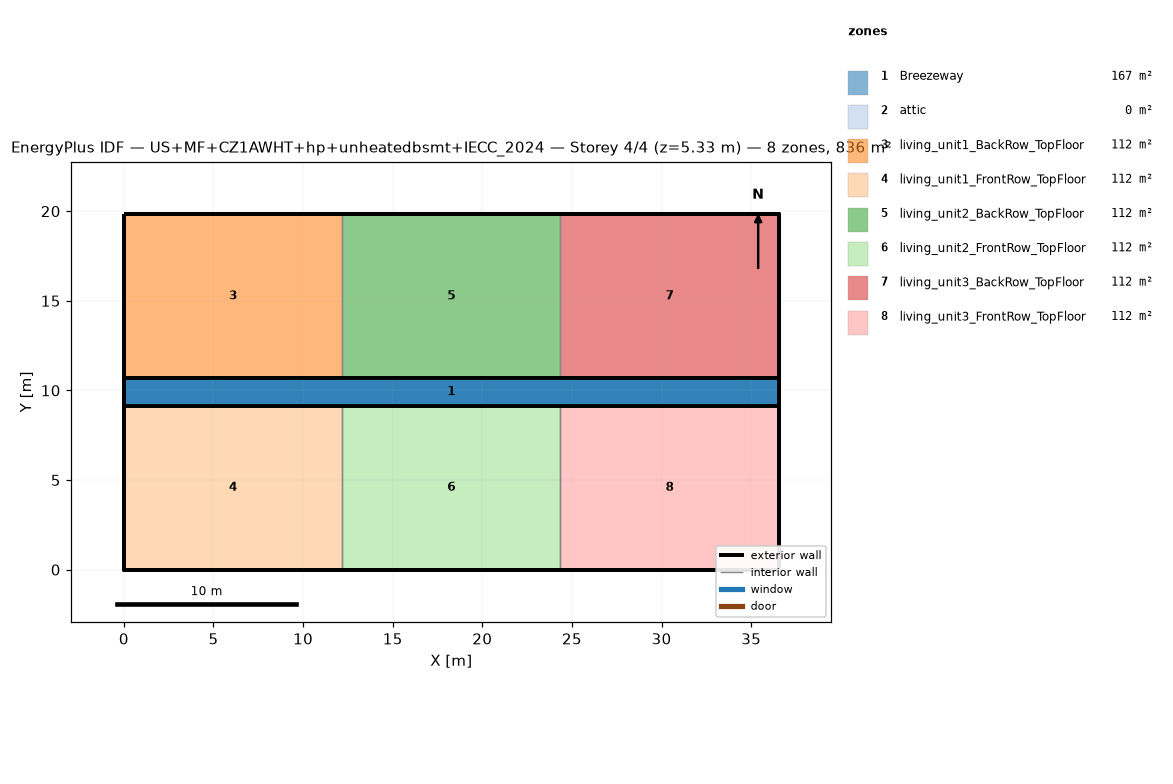
=== STOREY PLAN SPEC (per zone: floor XY polygon, exterior-wall plan segments, windows/doors) ===
zone 1: Breezeway  (167.0 m²)
  floor: (36.54, 9.16) (0.00, 9.16) (0.00, 10.68) (36.54, 10.68)
  floor: (36.54, 9.16) (0.00, 9.16) (0.00, 10.68) (36.54, 10.68)
  floor: (36.54, 9.16) (0.00, 9.16) (0.00, 10.68) (36.54, 10.68)
zone 2: attic  (0.0 m²)
  exterior wall: (36.54, 0.00) – (36.54, 19.84) – (36.54, 9.92)  [29.8 m]
  exterior wall: (0.00, 19.84) – (0.00, 0.00) – (0.00, 9.92)  [29.8 m]
zone 3: living_unit1_BackRow_TopFloor  (111.5 m²)
  floor: (12.18, 10.68) (0.00, 10.68) (0.00, 19.84) (12.18, 19.84)
  exterior wall: (12.18, 19.84) – (0.00, 19.84)  [12.2 m]
  exterior wall: (0.00, 19.84) – (0.00, 10.68)  [9.2 m]
  exterior wall: (0.00, 10.68) – (12.18, 10.68)  [12.2 m]
  interior walls: 1
zone 4: living_unit1_FrontRow_TopFloor  (111.5 m²)
  floor: (12.18, 0.00) (0.00, 0.00) (0.00, 9.16) (12.18, 9.16)
  exterior wall: (0.00, 0.00) – (12.18, 0.00)  [12.2 m]
  exterior wall: (0.00, 9.16) – (0.00, 0.00)  [9.2 m]
  exterior wall: (12.18, 9.16) – (0.00, 9.16)  [12.2 m]
  interior walls: 1
zone 5: living_unit2_BackRow_TopFloor  (111.5 m²)
  floor: (24.36, 10.68) (12.18, 10.68) (12.18, 19.84) (24.36, 19.84)
  exterior wall: (12.18, 10.68) – (24.36, 10.68)  [12.2 m]
  exterior wall: (24.36, 19.84) – (12.18, 19.84)  [12.2 m]
  interior walls: 2
zone 6: living_unit2_FrontRow_TopFloor  (111.5 m²)
  floor: (24.36, 0.00) (12.18, 0.00) (12.18, 9.16) (24.36, 9.16)
  exterior wall: (12.18, 0.00) – (24.36, 0.00)  [12.2 m]
  exterior wall: (24.36, 9.16) – (12.18, 9.16)  [12.2 m]
  interior walls: 2
zone 7: living_unit3_BackRow_TopFloor  (111.5 m²)
  floor: (36.54, 10.68) (24.36, 10.68) (24.36, 19.84) (36.54, 19.84)
  exterior wall: (36.54, 10.68) – (36.54, 19.84)  [9.2 m]
  exterior wall: (36.54, 19.84) – (24.36, 19.84)  [12.2 m]
  exterior wall: (24.36, 10.68) – (36.54, 10.68)  [12.2 m]
  interior walls: 1
zone 8: living_unit3_FrontRow_TopFloor  (111.5 m²)
  floor: (36.54, 0.00) (24.36, 0.00) (24.36, 9.16) (36.54, 9.16)
  exterior wall: (24.36, 0.00) – (36.54, 0.00)  [12.2 m]
  exterior wall: (36.54, 0.00) – (36.54, 9.16)  [9.2 m]
  exterior wall: (36.54, 9.16) – (24.36, 9.16)  [12.2 m]
  interior walls: 1

=== DERIVED (storey summary) ===
Building: US+MF+CZ1AWHT+hp+unheatedbsmt+IECC_2024
Storey: 4 of 4  (floor level z = 5.33 m)
Storey gross floor area: 836.2 m²
Zones on this storey: 8
  - Breezeway: floor 167.0 m²
  - attic: floor 0.0 m²; exterior wall 59.5 m (81.9 m²); WWR 0.0%
  - living_unit1_BackRow_TopFloor: floor 111.5 m²; exterior wall 33.5 m (86.9 m²); WWR 0.0%
  - living_unit1_FrontRow_TopFloor: floor 111.5 m²; exterior wall 33.5 m (86.9 m²); WWR 0.0%
  - living_unit2_BackRow_TopFloor: floor 111.5 m²; exterior wall 24.4 m (63.1 m²); WWR 0.0%
  - living_unit2_FrontRow_TopFloor: floor 111.5 m²; exterior wall 24.4 m (63.1 m²); WWR 0.0%
  - living_unit3_BackRow_TopFloor: floor 111.5 m²; exterior wall 33.5 m (86.9 m²); WWR 0.0%
  - living_unit3_FrontRow_TopFloor: floor 111.5 m²; exterior wall 33.5 m (86.9 m²); WWR 0.0%
Zone adjacency (shared interzone walls):
  - living_unit1_BackRow_TopFloor ↔ living_unit2_BackRow_TopFloor
  - living_unit1_FrontRow_TopFloor ↔ living_unit2_FrontRow_TopFloor
  - living_unit2_BackRow_TopFloor ↔ living_unit3_BackRow_TopFloor
  - living_unit2_FrontRow_TopFloor ↔ living_unit3_FrontRow_TopFloor